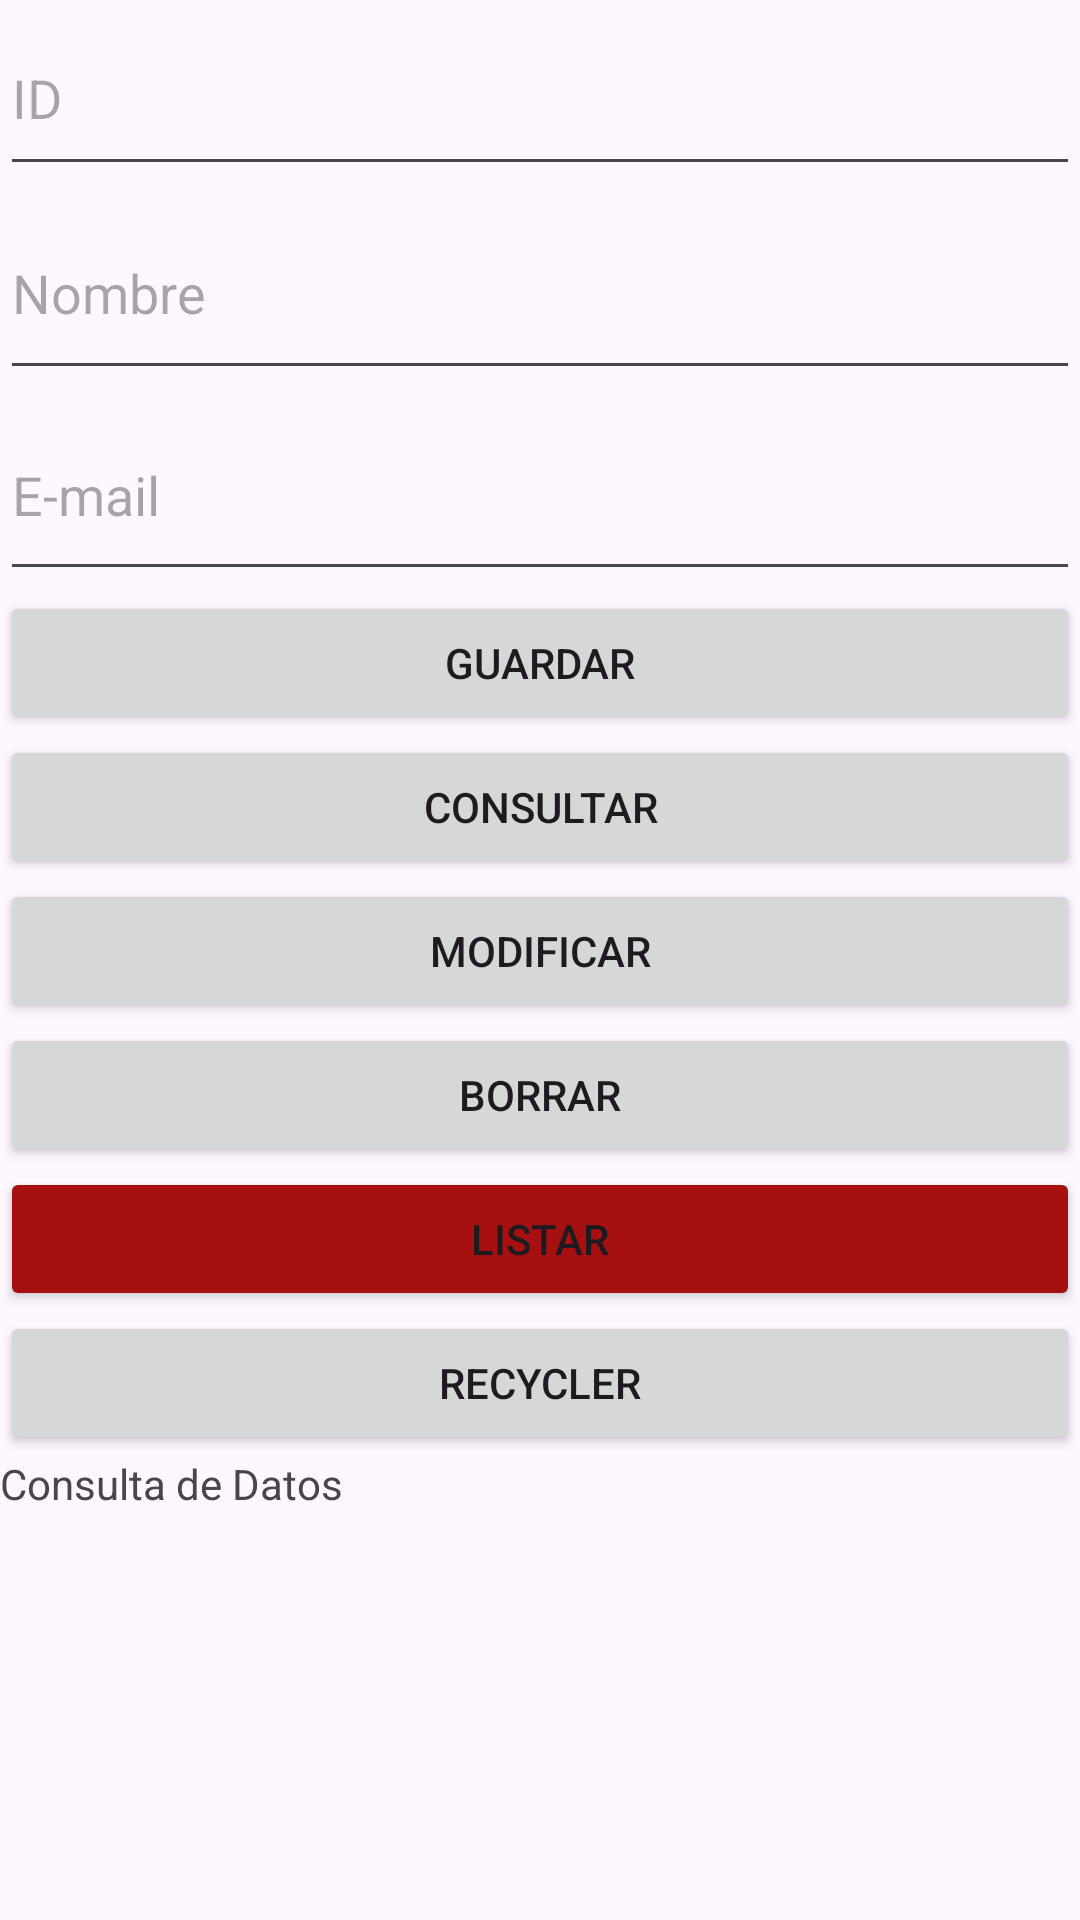

Produce the Android XML layout that renders to this screen, including the resource entries it uses.
<!-- AndroidManifest.xml: application theme Theme.SQLite02 -->
<!-- res/layout/activity_main.xml -->
<?xml version="1.0" encoding="utf-8"?>
<androidx.constraintlayout.widget.ConstraintLayout xmlns:android="http://schemas.android.com/apk/res/android"
    xmlns:app="http://schemas.android.com/apk/res-auto"
    xmlns:tools="http://schemas.android.com/tools"

    android:layout_width="match_parent"
    android:layout_height="match_parent"
    tools:context=".MainActivity">

    <LinearLayout
        android:layout_width="match_parent"
        android:layout_height="match_parent"
        android:orientation="vertical"
        app:layout_constraintStart_toStartOf="parent"
        app:layout_constraintTop_toTopOf="parent">

        <EditText
            android:id="@+id/etId"
            android:layout_width="match_parent"
            android:layout_height="62dp"
            android:ems="10"
            android:hint="ID"
            android:inputType="number" />

        <EditText
            android:id="@+id/etNombre"
            android:layout_width="match_parent"
            android:layout_height="68dp"
            android:ems="10"
            android:hint="Nombre"
            android:inputType="text" />

        <EditText
            android:id="@+id/etEmail"
            android:layout_width="match_parent"
            android:layout_height="67dp"
            android:ems="10"
            android:hint="E-mail"
            android:inputType="textEmailAddress" />

        <Button
            android:id="@+id/btGuardar"
            android:layout_width="match_parent"
            android:layout_height="wrap_content"
            android:text="GUARDAR" />

        <Button
            android:id="@+id/btConsulta"
            android:layout_width="match_parent"
            android:layout_height="wrap_content"
            android:text="CONSULTAR" />

        <Button
            android:id="@+id/btModificar"
            android:layout_width="match_parent"
            android:layout_height="wrap_content"
            android:text="MODIFICAR" />

        <Button
            android:id="@+id/btBorrar"
            android:layout_width="match_parent"
            android:layout_height="wrap_content"
            android:text="BORRAR" />

        <Button
            android:id="@+id/btList"
            android:layout_width="match_parent"
            android:layout_height="wrap_content"
            android:backgroundTint="#A61010"

            android:text="LISTAR" />

        <Button
            android:id="@+id/btRecycler"
            android:layout_width="match_parent"
            android:layout_height="wrap_content"
            android:text="RECYCLER" />

        <TextView
            android:id="@+id/tvConsulta"
            android:layout_width="match_parent"
            android:layout_height="wrap_content"
            android:text="Consulta de Datos" />

    </LinearLayout>

</androidx.constraintlayout.widget.ConstraintLayout>
<!-- resources referenced by this layout -->
<resources>
  <style name="Theme.SQLite02" parent="Base.Theme.SQLite02" />
  <style name="Base.Theme.SQLite02" parent="Theme.Material3.DayNight.NoActionBar">
          
          
      </style>
</resources>
